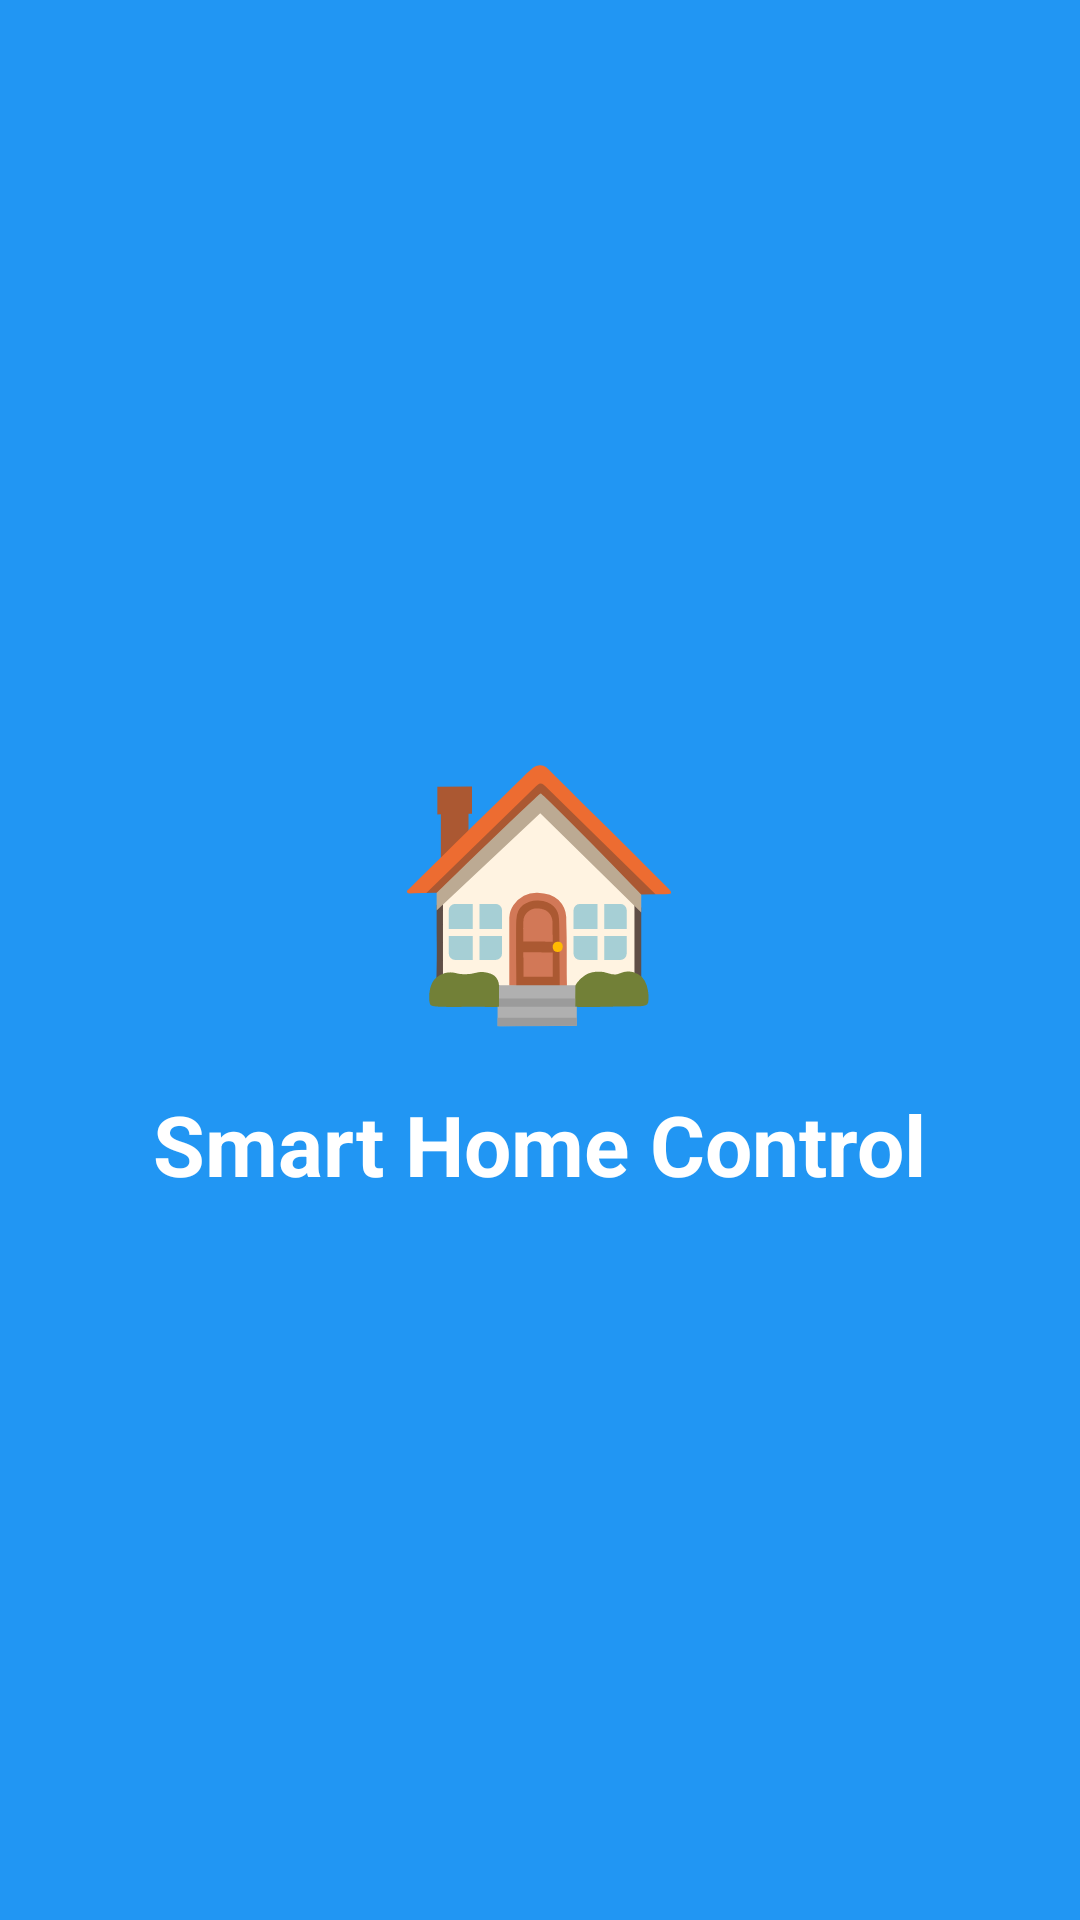

Write the Android layout XML for this screen, with the resource values it uses.
<!-- AndroidManifest.xml: activity theme SplashTheme -->
<!-- res/layout/activity_splash.xml -->
<?xml version="1.0" encoding="utf-8"?>
<RelativeLayout xmlns:android="http://schemas.android.com/apk/res/android"
    android:layout_width="match_parent"
    android:layout_height="match_parent"
    android:background="@color/primary_blue">

    
    <LinearLayout
        android:layout_width="wrap_content"
        android:layout_height="wrap_content"
        android:layout_centerInParent="true"
        android:orientation="vertical"
        android:gravity="center">

        
        <TextView
            android:layout_width="wrap_content"
            android:layout_height="wrap_content"
            android:text="🏠"
            android:textSize="80sp"
            android:textColor="@color/white"
            android:layout_marginBottom="16dp" />

        
        <TextView
            android:layout_width="wrap_content"
            android:layout_height="wrap_content"
            android:text="@string/app_name"
            android:textSize="28sp"
            android:textColor="@color/white"
            android:textStyle="bold" />

    </LinearLayout>

</RelativeLayout>
<!-- resources referenced by this layout -->
<resources>
  <color name="primary_blue">#2196F3</color>
  <color name="white">#FFFFFFFF</color>
  <string name="app_name">Smart Home Control</string>
  <style name="SplashTheme" parent="Theme.MaterialComponents.Light.NoActionBar">
          <item name="colorPrimary">@color/primary_blue</item>
          <item name="android:windowBackground">@drawable/splash_background</item>
          <item name="android:windowNoTitle">true</item>
          <item name="android:windowFullscreen">true</item>
      </style>
  <!-- drawable splash_background (drawable) -->
  <?xml version="1.0" encoding="utf-8"?>
  <shape xmlns:android="http://schemas.android.com/apk/res/android">
      <solid android:color="@color/primary_blue"/>
  </shape>
</resources>
